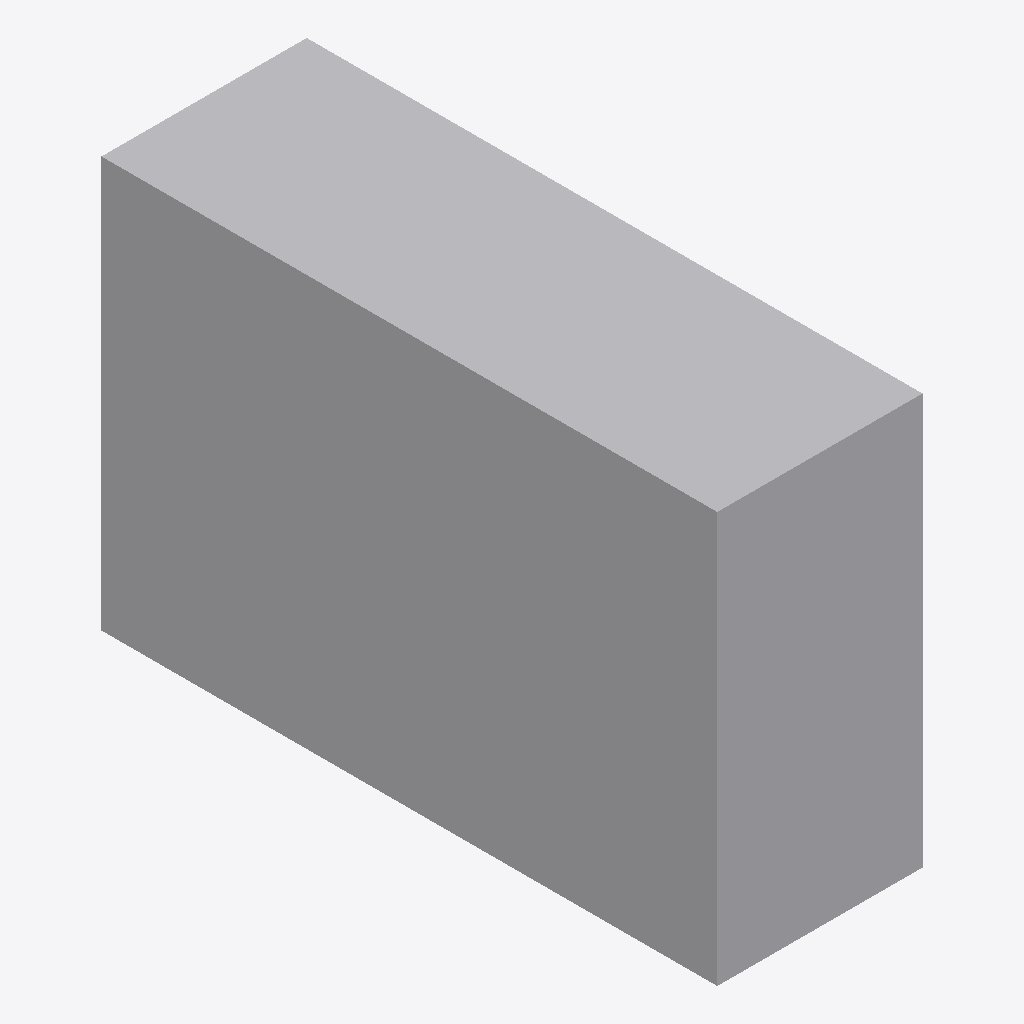
Isometric view of an IFC building model (IFC-SPF (STEP), schema IFC2X3, length unit millimetre), seen from the south-west, elements coloured by IFC class: 1 other element (light grey).
Extent 0.100 m × 0.300 m × 0.200 m (x, y, z). Storeys (1): Default building storey at 0.00 m. Elements (1): 1 IfcEnergyConversionDevice.

HEADER;
FILE_DESCRIPTION(('ViewDefinition [CoordinationView]'),'2;1');
FILE_NAME('file.ifc','2023-03-21T12:26:41Z',('Unknown Author','info@apstex.com'),('Unknown Organization'),'APSTEX - IFC Java Toolbox','IFC Java Toolbox','Unknown Authorizer');
FILE_SCHEMA(('IFC2X3'));
ENDSEC;
DATA;
#14=IFCPROJECT('d6334116-2074-4b5a-ac5e-eaf66d42f39d',#10,'Default Project',$,$,$,$,(#89),#13);
#20=IFCSITE('2dce4953-cb3e-4e0f-9d75-3b8684d718f3',$,'Default site',$,$,#19,$,$,.ELEMENT.,$,$,$,$,$);
#23=IFCBUILDING('6103d540-d63c-4715-9ed9-6e12ad9611cf',$,'Default building',$,$,#22,$,$,.ELEMENT.,$,$,$);
#26=IFCBUILDINGSTOREY('30977a94-5e8c-42b9-a424-b6f377eb3891',$,'Default building storey',$,$,#25,$,$,.ELEMENT.,$);
#29=IFCENERGYCONVERSIONDEVICE('95140249-baa8-41dc-be60-74cd45aee42b',$,'Equipement d''Alimentation Electrique','Composant d''un systeme de detection et d''alarme incendie qui fournit la source d''alimentation de l''equipement de controle et de signalisation et aux dispositif alimentes en courant par l''equipement de',$,#28,#142,$);
ENDSEC;
